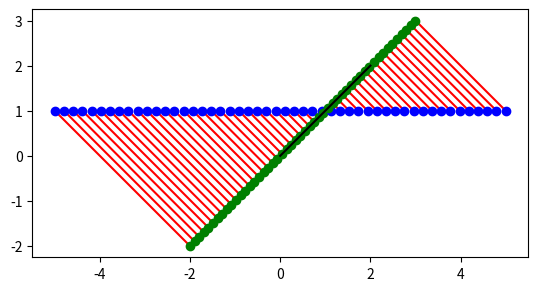
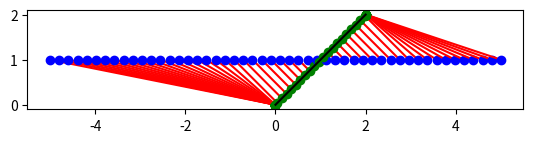

Source code (Python) for these figures, in order:
# coding: utf-8

"""
Module for 2D geometry

It brings utilitary functions for various computation in a 2D euclidean space such as :
    - computing the distance between a point and a line
    - computing the projection of a point on a line
    - computing the projection of a point on a segment

You can download geom2d.tar.gz_ and install it with the following command:

.. code-block:: bash

    tar -zxvf geom2d.tar.gz
    python3 -m pip install geom2d

and then test if the module is correctly installed with the following command:

.. code-block:: bash

    python3 -c "import geom2d; print(geom2d.__version__)"

.. _geom2d.tar.gz: https://ia2vr.gitlabpages.inria.fr/iliar/_static/geom2d.tar.gz

"""

# Standard imports
# External imports
import numpy as np

__version__ = "0.1.0"


class Segment:
    """
    A segment is a subset of a line defined by two points

    Arguments:
     - pointA : numpy.ndarray
     - pointB : numpy.ndarray
    """

    def __init__(self, pointA: np.array, pointB: np.array):
        assert pointA.shape == (2,)
        assert pointB.shape == (2,)

        self.pointA = pointA
        self.pointB = pointB

    @staticmethod
    def from_origin_vector(origin: np.array, vector: np.array):
        """
        Builds a line from two points
        """
        return Segment(origin, origin + vector)

    @property
    def vector(self):
        """
        Computes and returns a unit vector along the segment
        """
        dp = self.pointB - self.pointA
        norm = np.linalg.norm(dp)
        return dp / norm


def distance_point_line(
    point: np.array, segment: Segment, forward_direction: np.array = None
):
    """
    Compute the distance between a point and a line to which the segment belongs

    Arguments
    ---------
    point : numpy.ndarray
        The point in 2D space
    segment : Segment
        The segment which is a subset of the line
    forward_direction : numpy.ndarray. Optional
                        If specified, the distance is signed with respect
                        to the forward direction

    Returns
    -------
    float
        The distance between the point and the line

    """
    # Normalize the line vector
    dp = point - segment.pointA

    # line vector is normalized, so the distance of the point
    # to the line is the cross product of the line vector and the origin -> point
    v = segment.vector
    cross_prod = dp[0] * v[1] - dp[1] * v[0]

    distance = np.abs(cross_prod)

    if forward_direction is not None:
        # Compute the point on the line that is the closest to the point
        projection = project_point_on_line(point, segment)

        # Compute the vector from the point to the projection
        v = projection - point

        # Compute the sign of the distance
        cross_prod = v[0] * forward_direction[1] - v[1] * forward_direction[0]
        sign = -np.sign(cross_prod)
        distance *= sign

    # Compute the distance
    return distance


def project_point_on_line(point: np.array, segment: Segment):
    """
    Compute the projection of a point on a line to which the segment belongs

    Parameters
    ----------
    point : numpy.ndarray
        The point in 2D space
    segment : Segment
        The segment which is a subset of the line

    Returns
    -------
    numpy.ndarray
        The projection of the point on the line

    """
    dp = point - segment.pointA
    return segment.pointA + np.dot(dp, segment.vector) * segment.vector


def project_point_on_segment(point: np.array, segment: np.array):
    """
    Compute the projection of a point on a segment

    Parameters
    ----------
    point : numpy.ndarray
        The point in 2D space
    segment : Segment
        The segment on which the projection is computed

    Returns
    -------
    numpy.ndarray
        The projection of the point on the segment

    """
    projection = project_point_on_line(point, segment)

    # Check that the projection is on the segment
    pa_proj = projection - segment.pointA
    pa_pb = segment.pointB - segment.pointA
    v = segment.vector
    lbd = np.dot(pa_proj, v)

    if lbd < 0:
        return segment.pointA
    elif lbd > np.linalg.norm(pa_pb):
        return segment.pointB
    else:
        return projection


def test_distance_point_line():
    """
    Test the distance_point_line function
    """
    line = Segment(np.array([0, 0]), np.array([1, 1]))
    point = np.array([1, 0])

    assert np.isclose(distance_point_line(point, line), 1 / np.sqrt(2))


def test_project_point_on_line():
    """
    Test the project_point_on_line function
    """
    line = Segment(np.array([0, 0]), np.array([1, 1]))
    point = np.array([1, 0])

    projection = project_point_on_line(point, line)
    assert np.allclose(projection, np.array([0.5, 0.5]))


def test_projection_point_on_line2():
    import matplotlib.pyplot as plt

    segment = Segment(np.array([0, 0]), np.array([2, 2]))

    plt.figure()
    for x in np.linspace(-5, 5):
        point = np.array([x, 1])
        projection = project_point_on_line(point, segment)
        plt.plot([point[0], projection[0]], [point[1], projection[1]], "r")
        plt.plot(point[0], point[1], "bo")
        plt.plot(projection[0], projection[1], "go")
    plt.plot(
        [segment.pointA[0], segment.pointB[0]],
        [segment.pointA[1], segment.pointB[1]],
        "k",
    )
    plt.gca().set_aspect("equal")
    plt.savefig("projection_point_on_line.png")
    # plt.show()


def test_project_point_on_segment():
    """
    Test the project_point_on_segment function
    """
    segment = Segment(np.array([0, 0]), np.array([1, 1]))
    point = np.array([1, 0])

    projection = project_point_on_segment(point, segment)

    # Check that the projection is on the segment
    pa_proj = projection - segment.pointA
    v = segment.vector
    lbd = np.dot(pa_proj, v)
    assert np.allclose(projection, segment.pointA + lbd * v)

    point = np.array([1, 2])
    projection = project_point_on_segment(point, segment)
    assert np.allclose(projection, segment.pointB)

    point = np.array([1, -1])
    projection = project_point_on_segment(point, segment)
    assert np.allclose(projection, segment.pointA)


def test_projection_point_on_segment2():
    import matplotlib.pyplot as plt

    segment = Segment(np.array([0, 0]), np.array([2, 2]))

    plt.figure()
    for x in np.linspace(-5, 5):
        point = np.array([x, 1])
        projection = project_point_on_segment(point, segment)
        plt.plot([point[0], projection[0]], [point[1], projection[1]], "r")
        plt.plot(point[0], point[1], "bo")
        plt.plot(projection[0], projection[1], "go")
    plt.plot(
        [segment.pointA[0], segment.pointB[0]],
        [segment.pointA[1], segment.pointB[1]],
        "k",
    )
    plt.gca().set_aspect("equal")
    plt.savefig("projection_point_on_segment.png")
    # plt.show()


if __name__ == "__main__":
    test_distance_point_line()
    test_project_point_on_line()
    test_projection_point_on_line2()
    test_project_point_on_segment()
    test_projection_point_on_segment2()
    print("All tests passed")
